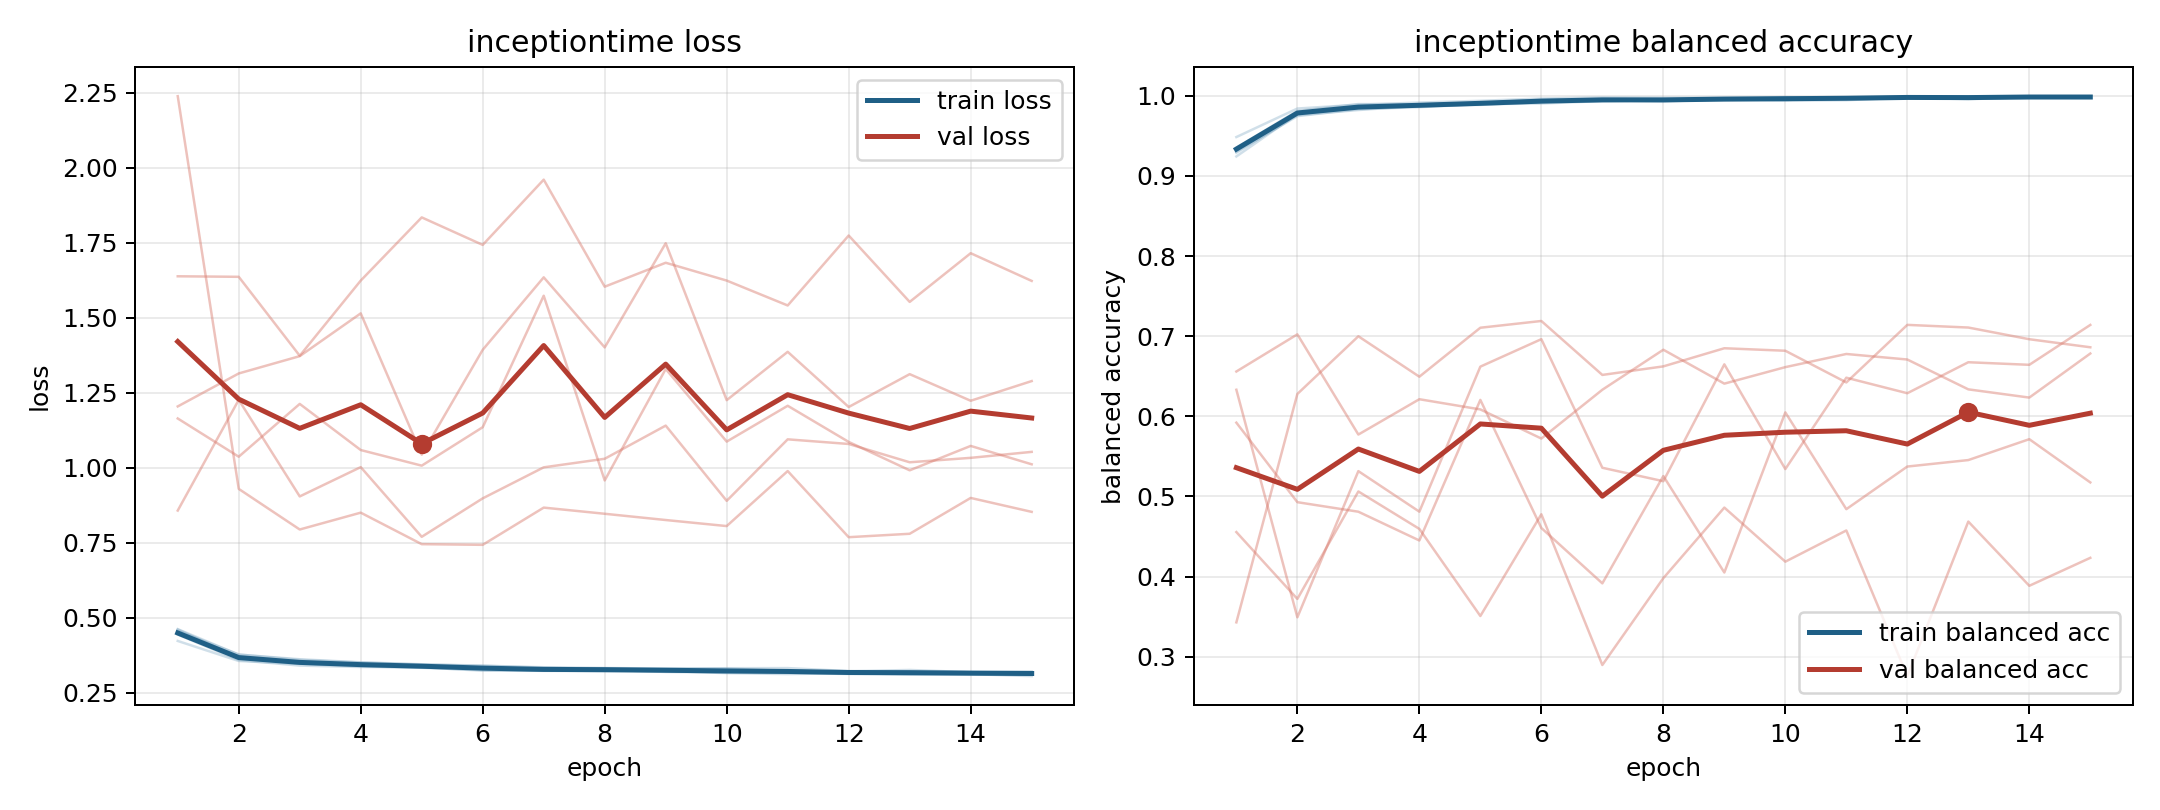

Source data for this figure (header and first rows):
model, fold, epoch, train_loss, train_balanced_accuracy, val_loss, val_balanced_accuracy
inceptiontime, 1, 1, 0.4433, 0.9354, 1.164, 0.6559
inceptiontime, 1, 2, 0.3583, 0.9812, 1.036, 0.7023
inceptiontime, 1, 3, 0.3398, 0.9898, 1.213, 0.5773
inceptiontime, 1, 4, 0.3353, 0.9894, 1.059, 0.6213
inceptiontime, 1, 5, 0.3342, 0.9912, 1.007, 0.6086
inceptiontime, 1, 6, 0.3228, 0.9953, 1.135, 0.5723
inceptiontime, 1, 7, 0.3226, 0.9952, 1.573, 0.6332
inceptiontime, 1, 8, 0.3232, 0.995, 0.9573, 0.6831
inceptiontime, 1, 9, 0.322, 0.9955, 1.329, 0.6408
inceptiontime, 1, 10, 0.3147, 0.9982, 1.087, 0.6614
inceptiontime, 1, 11, 0.3116, 0.9981, 1.206, 0.6778
inceptiontime, 1, 12, 0.3146, 0.9973, 1.086, 0.6709
inceptiontime, 1, 13, 0.3107, 0.9979, 0.9911, 0.6337
inceptiontime, 1, 14, 0.3113, 0.9982, 1.072, 0.6234
inceptiontime, 1, 15, 0.3048, 0.9996, 1.011, 0.6784
inceptiontime, 2, 1, 0.422, 0.9486, 1.638, 0.4555
inceptiontime, 2, 2, 0.3552, 0.9842, 1.636, 0.3721
inceptiontime, 2, 3, 0.3455, 0.989, 1.373, 0.5062
inceptiontime, 2, 4, 0.3376, 0.9916, 1.624, 0.4595
inceptiontime, 2, 5, 0.3325, 0.9938, 1.834, 0.3508
inceptiontime, 2, 6, 0.325, 0.9966, 1.743, 0.4777
inceptiontime, 2, 7, 0.3224, 0.998, 1.96, 0.2896
inceptiontime, 2, 8, 0.3205, 0.9976, 1.603, 0.398
inceptiontime, 2, 9, 0.3213, 0.9976, 1.683, 0.4861
inceptiontime, 2, 10, 0.3182, 0.9984, 1.624, 0.4186
inceptiontime, 2, 11, 0.3211, 0.9974, 1.541, 0.4575
inceptiontime, 2, 12, 0.3155, 0.999, 1.774, 0.2758
inceptiontime, 2, 13, 0.3156, 0.9984, 1.553, 0.4686
inceptiontime, 2, 14, 0.3142, 0.9994, 1.715, 0.3885
inceptiontime, 2, 15, 0.3145, 0.9986, 1.623, 0.4234
inceptiontime, 3, 1, 0.4614, 0.9291, 2.239, 0.3429
inceptiontime, 3, 2, 0.3765, 0.9758, 0.9291, 0.6279
inceptiontime, 3, 3, 0.3611, 0.9823, 0.7937, 0.6999
inceptiontime, 3, 4, 0.3508, 0.9876, 0.8499, 0.6495
inceptiontime, 3, 5, 0.3443, 0.9887, 0.7448, 0.7106
inceptiontime, 3, 6, 0.3388, 0.9921, 0.7426, 0.719
inceptiontime, 3, 7, 0.3344, 0.9935, 0.8667, 0.6517
inceptiontime, 3, 8, 0.3319, 0.9944, 0.8462, 0.6623
inceptiontime, 3, 9, 0.3298, 0.995, 0.8253, 0.685
inceptiontime, 3, 10, 0.3311, 0.994, 0.8051, 0.6818
inceptiontime, 3, 11, 0.3316, 0.9946, 0.9886, 0.6423
inceptiontime, 3, 12, 0.3215, 0.998, 0.7681, 0.7141
inceptiontime, 3, 13, 0.3196, 0.9986, 0.7795, 0.7108
inceptiontime, 3, 14, 0.3192, 0.9984, 0.899, 0.6962
inceptiontime, 3, 15, 0.3203, 0.9983, 0.8525, 0.6862
inceptiontime, 4, 1, 0.4562, 0.9302, 1.204, 0.5921
inceptiontime, 4, 2, 0.377, 0.9747, 1.314, 0.4928
inceptiontime, 4, 3, 0.3588, 0.9834, 1.372, 0.4809
inceptiontime, 4, 4, 0.3502, 0.9859, 1.514, 0.445
inceptiontime, 4, 5, 0.3432, 0.9896, 1.043, 0.6205
inceptiontime, 4, 6, 0.3403, 0.9904, 1.393, 0.4606
inceptiontime, 4, 7, 0.3327, 0.9935, 1.635, 0.3915
inceptiontime, 4, 8, 0.3294, 0.9946, 1.401, 0.5254
inceptiontime, 4, 9, 0.3298, 0.9958, 1.748, 0.4051
inceptiontime, 4, 10, 0.33, 0.9948, 1.225, 0.6049
inceptiontime, 4, 11, 0.322, 0.998, 1.386, 0.4841
inceptiontime, 4, 12, 0.321, 0.9978, 1.202, 0.5373
inceptiontime, 4, 13, 0.3253, 0.9958, 1.312, 0.5454
inceptiontime, 4, 14, 0.3179, 0.9985, 1.223, 0.5715
inceptiontime, 4, 15, 0.3172, 0.9984, 1.289, 0.5175
... 15 more rows
